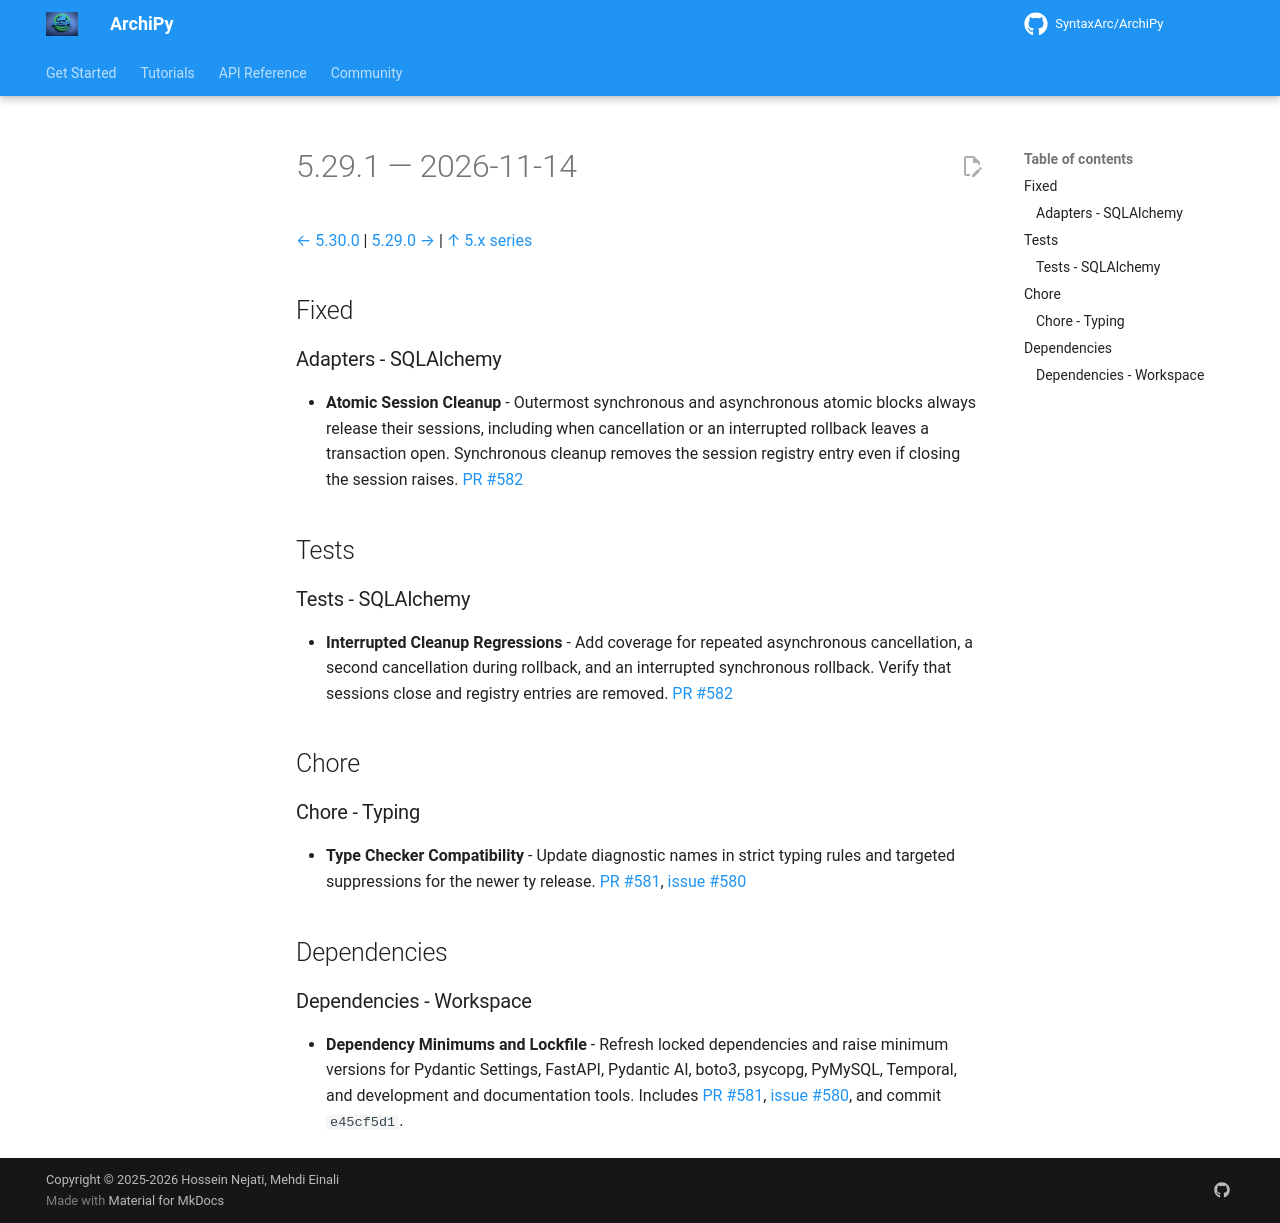

repository: SyntaxArc/ArchiPy · page: community/changelog/5/5.29.1/index.html · generator: mkdocs

---
title: "Changelog 5.29.1"
description: "Release notes for ArchiPy 5.29.1"
---

# 5.29.1 — 2026-11-14

[← 5.30.0](5.30.0.md) | [5.29.0 →](5.29.0.md) | [↑ 5.x series](index.md)

## Fixed

### Adapters - SQLAlchemy

- **Atomic Session Cleanup** - Outermost synchronous and asynchronous atomic blocks always release their sessions, including when cancellation or an interrupted rollback leaves a transaction open. Synchronous cleanup removes the session registry entry even if closing the session raises. [PR #582](https://github.com/SyntaxArc/ArchiPy/pull/582)

## Tests

### Tests - SQLAlchemy

- **Interrupted Cleanup Regressions** - Add coverage for repeated asynchronous cancellation, a second cancellation during rollback, and an interrupted synchronous rollback. Verify that sessions close and registry entries are removed. [PR #582](https://github.com/SyntaxArc/ArchiPy/pull/582)

## Chore

### Chore - Typing

- **Type Checker Compatibility** - Update diagnostic names in strict typing rules and targeted suppressions for the newer ty release. [PR #581](https://github.com/SyntaxArc/ArchiPy/pull/581), [issue #580](https://github.com/SyntaxArc/ArchiPy/issues/580)

## Dependencies

### Dependencies - Workspace

- **Dependency Minimums and Lockfile** - Refresh locked dependencies and raise minimum versions for Pydantic Settings, FastAPI, Pydantic AI, boto3, psycopg, PyMySQL, Temporal, and development and documentation tools. Includes [PR #581](https://github.com/SyntaxArc/ArchiPy/pull/581), [issue #580](https://github.com/SyntaxArc/ArchiPy/issues/580), and commit `e45cf5d1`.
